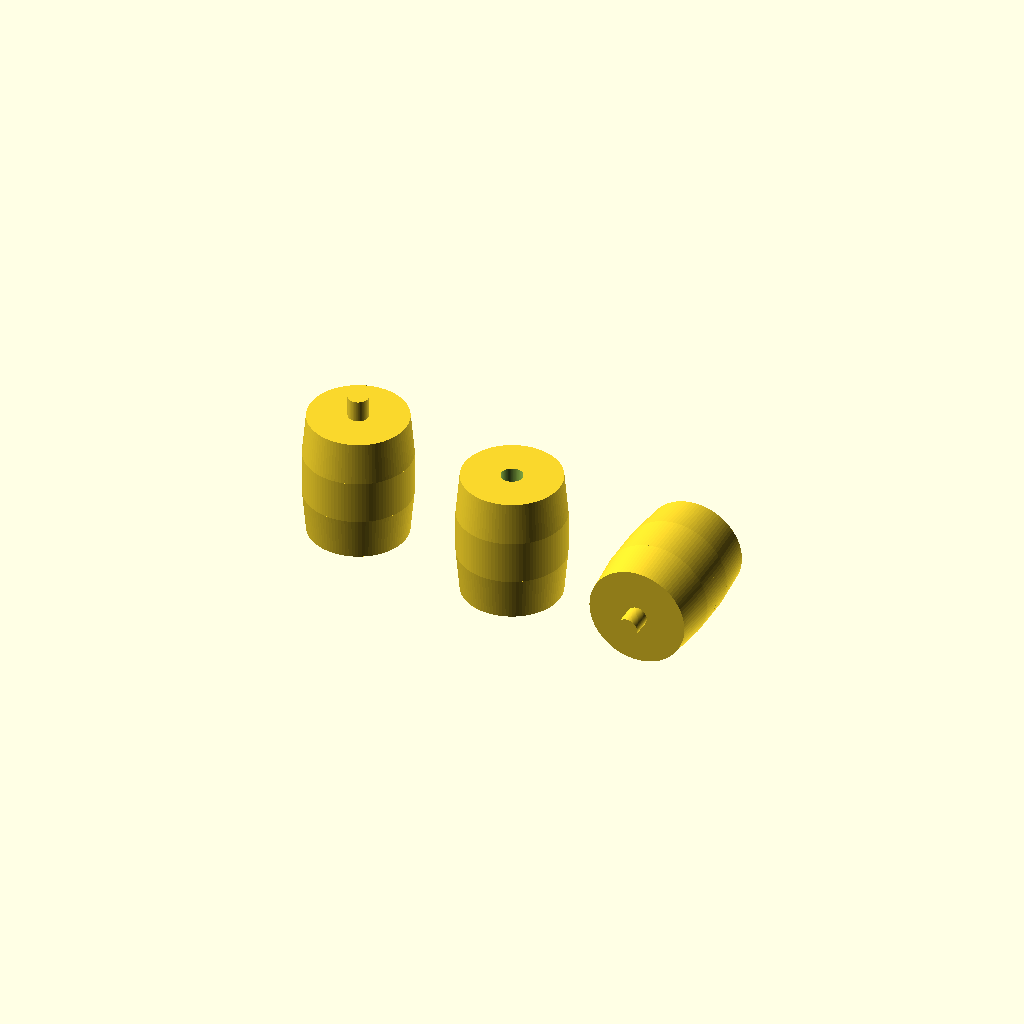
Cell 1 — every parameter at its default value.
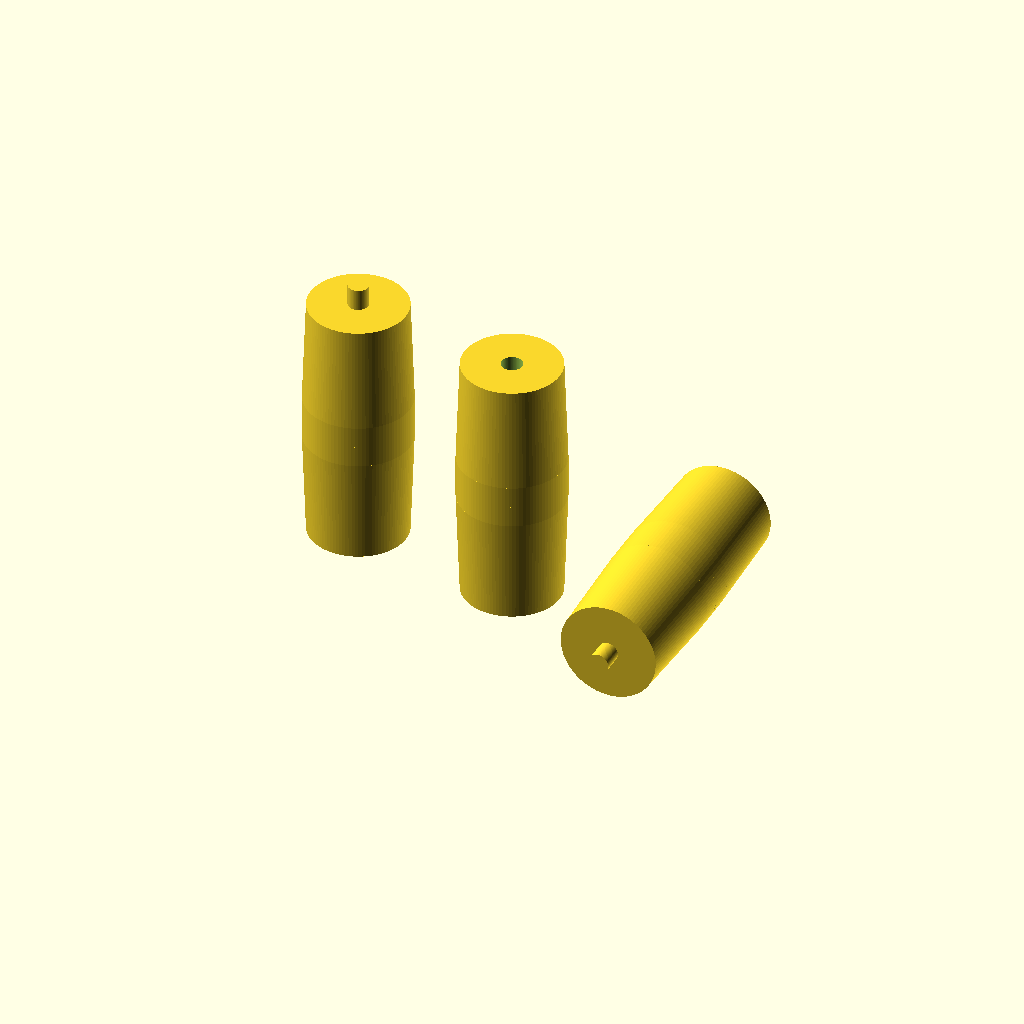
Cell 2: the same model with hcyl = 59.2.
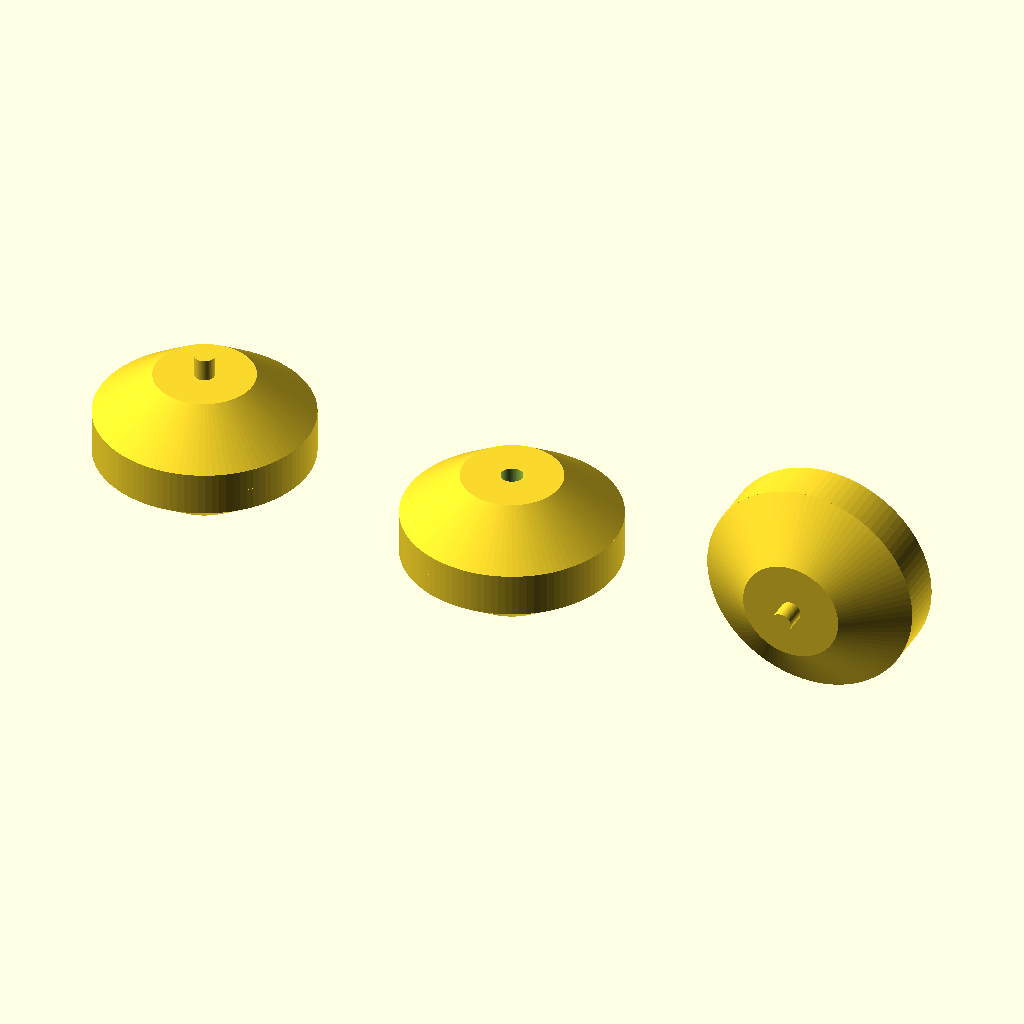
Cell 3: the same model with dcylgros = 49.2.
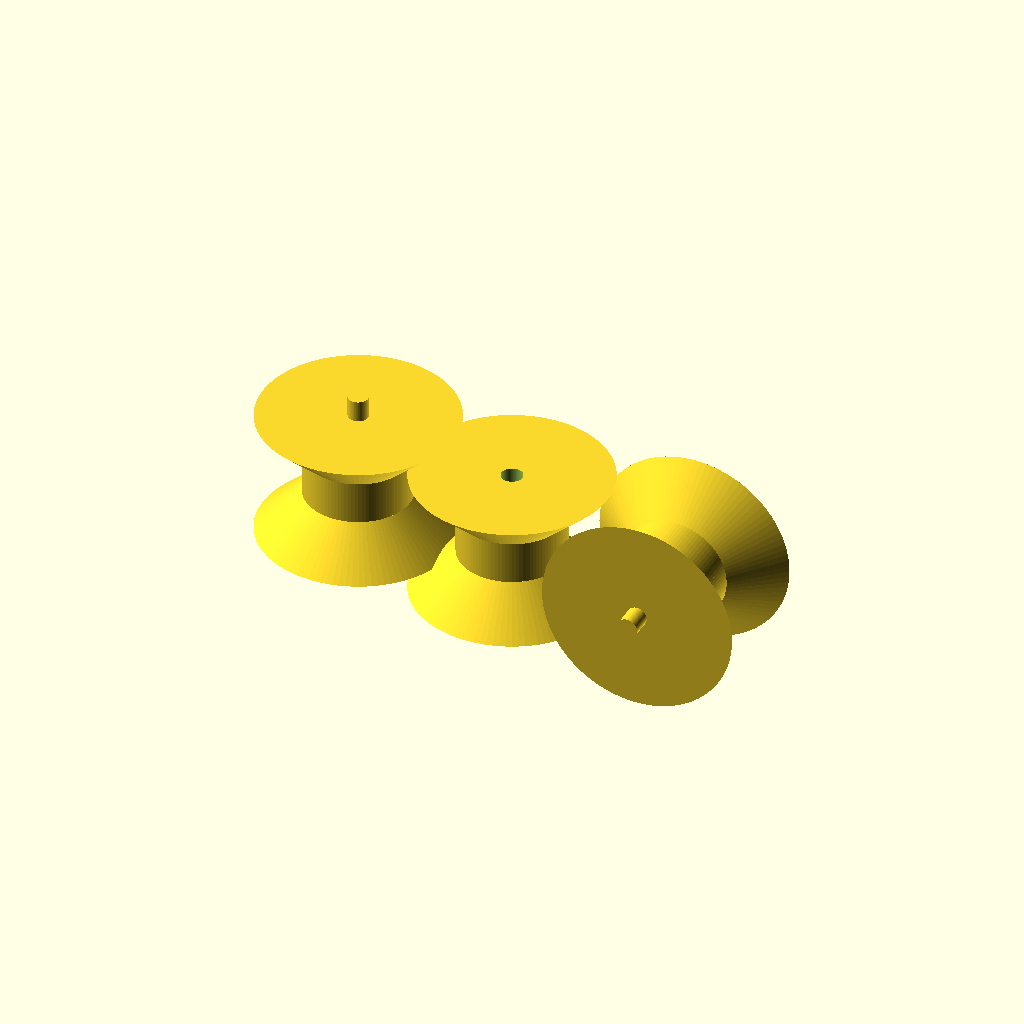
Cell 4 — dcylpetit set to 45.6, the other parameters unchanged.
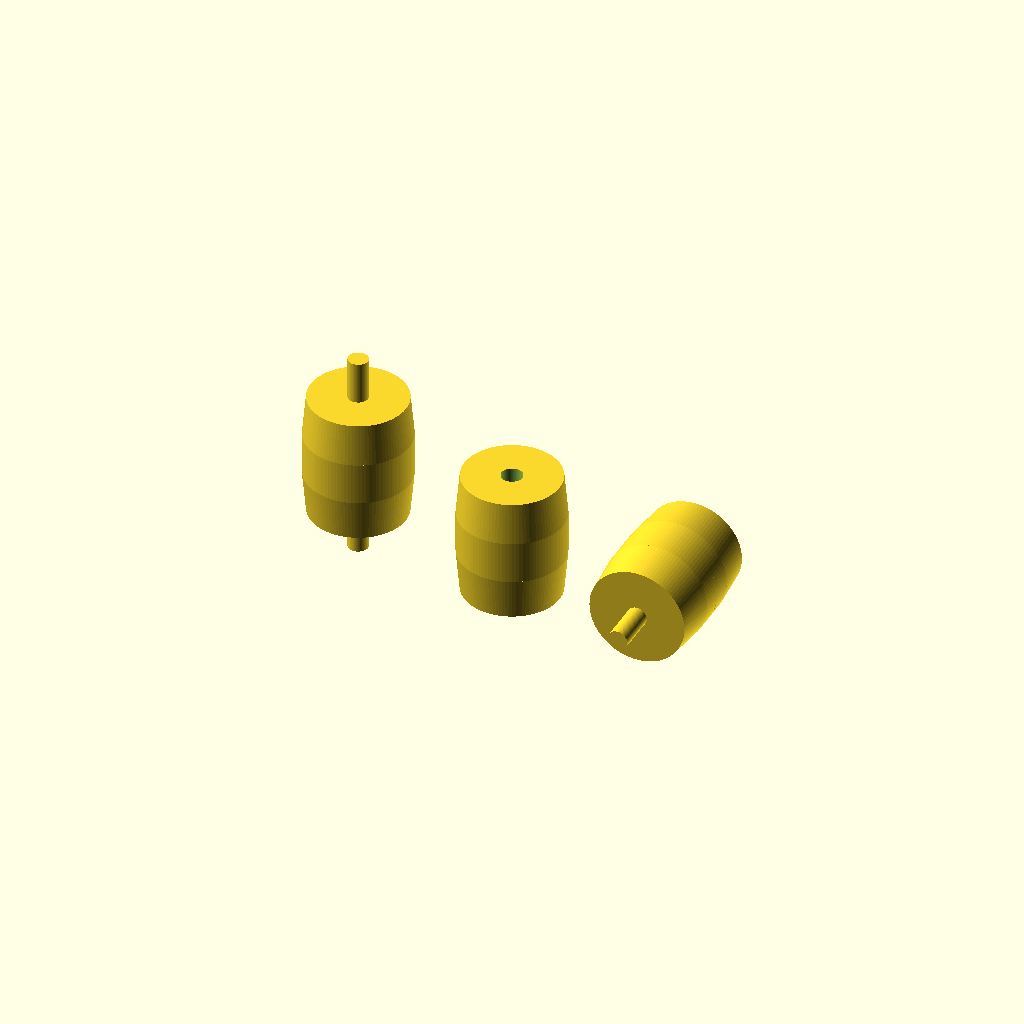
Cell 5: haxe = 10 (everything else at default).
One fixed orthographic camera (rotation 55°, 0°, 25°; colour scheme Cornfield) for every cell.
The OpenSCAD source (inputs/thingiverse/files/thing-1703189/files/roue-pot.scad):
$fn=100;
hcyl=29.6;
dcylgros=24.6;
dcylpetit=22.8;
daxe=4.7;
haxe=5;
hplat=5;

module demi(){
	translate([0,0,0]) cylinder(d=dcylgros, h=hplat, center=false);
	translate([0,0,hplat]) cylinder(d1=dcylgros, d2=dcylpetit, h=hcyl/2-hplat, center=false);
    translate([0,0,hcyl/2-hplat-1+hplat]) cylinder(d=daxe, h=haxe+1, center=false);
}

module entier(){
demi();
mirror([0,0,1]) demi();
}

module entiersansaxe(){
 
difference(){    
translate([0,0,hcyl/2]) entier();
translate([0,0,-haxe-0.5]) cylinder(d=5, h=hcyl+2*haxe+1, center=false);   
}
}

translate([-dcylgros*1.5,0,hcyl/2+haxe]) entier(); // vertical

translate([dcylgros*1.5,0,dcylgros/2])  rotate([90,0,0]) entier(); // horizontal

entiersansaxe(); // sans axe pour mettre un tige M5
Parameter table extracted from the source (name, type, default, range or options):
hcyl: number, default 29.6
dcylgros: number, default 24.6
dcylpetit: number, default 22.8
daxe: number, default 4.7
haxe: number, default 5
hplat: number, default 5
